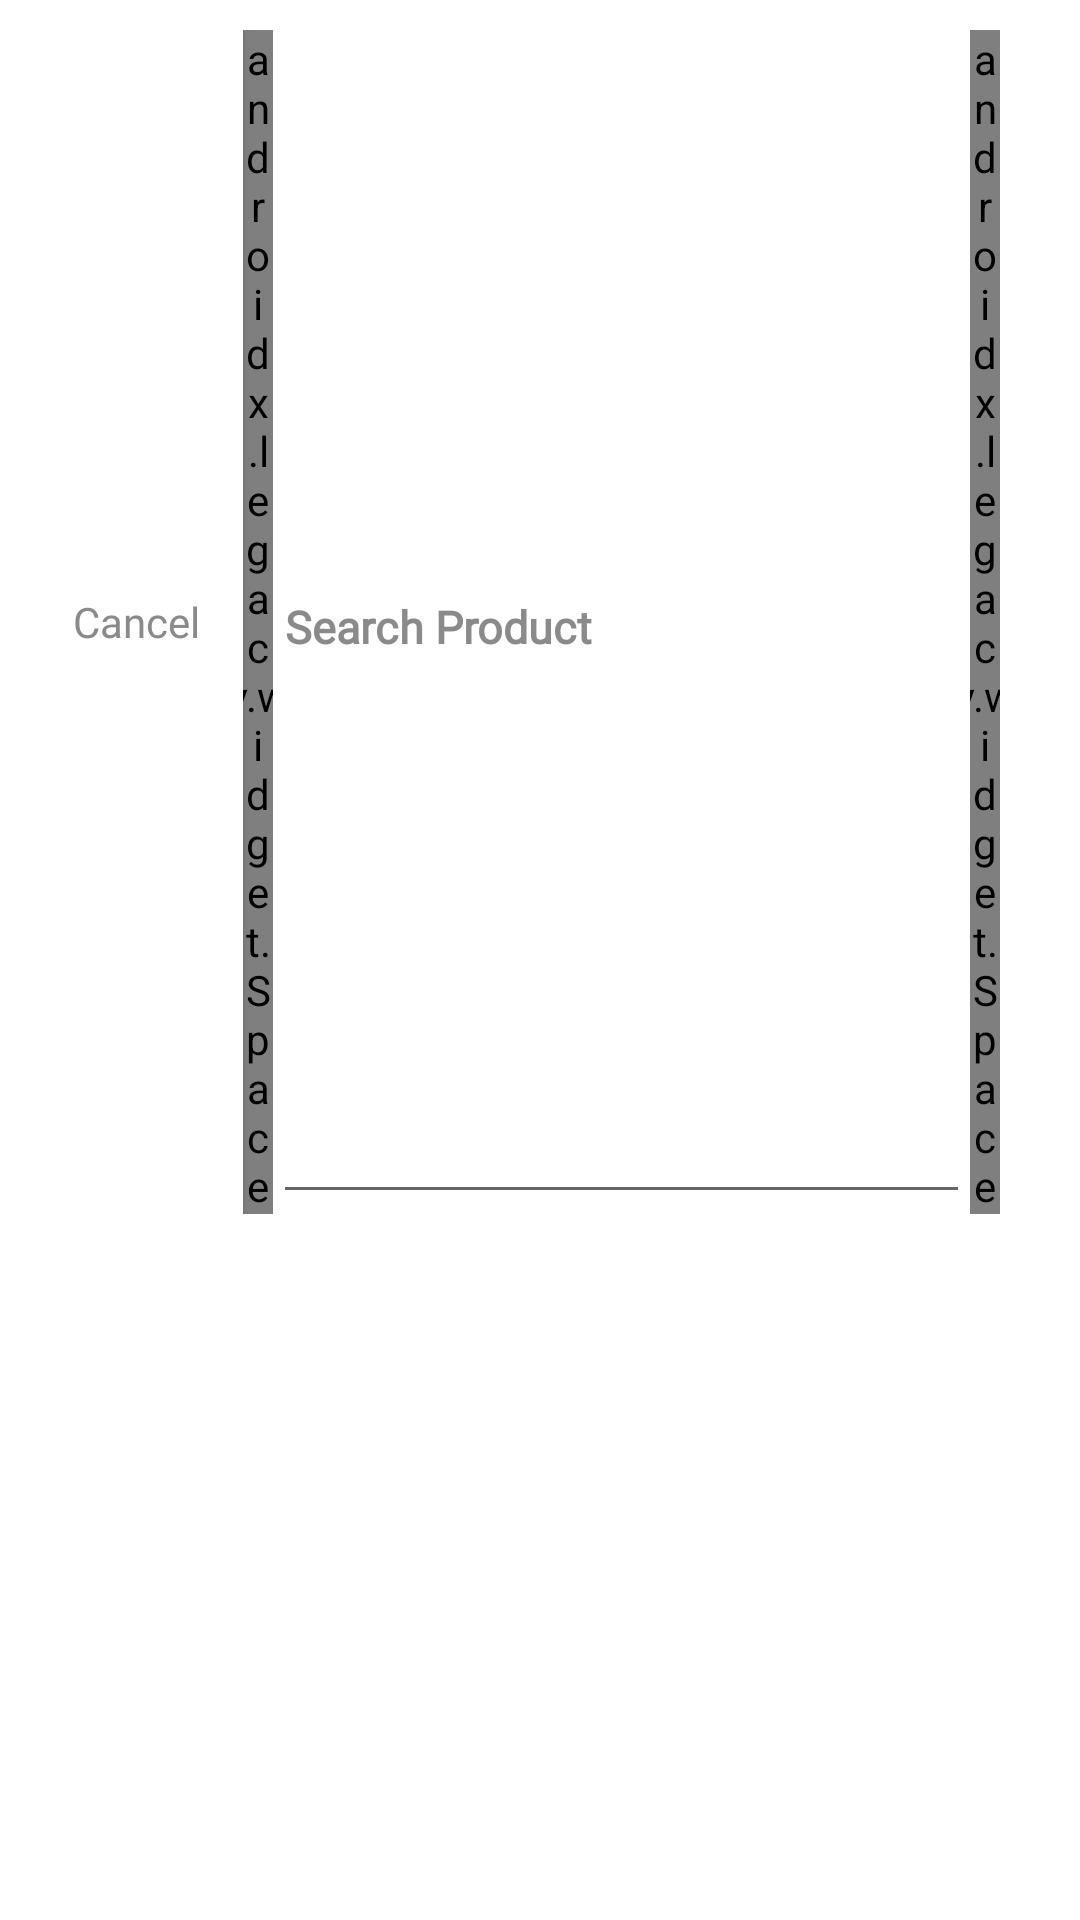

Produce the Android XML layout that renders to this screen, including the resource entries it uses.
<!-- AndroidManifest.xml: application theme Theme.AppCompat.Light.NoActionBar -->
<!-- res/layout/search_product_dialog_layout.xml -->
<?xml version="1.0" encoding="utf-8"?>
<RelativeLayout xmlns:android="http://schemas.android.com/apk/res/android"
    android:layout_width="match_parent"
    android:layout_height="match_parent"
    android:background="@color/white">

    <LinearLayout
        android:layout_width="match_parent"
        android:layout_height="wrap_content"
        android:layout_gravity="center"
        android:gravity="center"
        android:orientation="horizontal"
        android:padding="10dp">

        <Button
            android:id="@+id/btn_cancleSearch_SP"
            android:layout_width="match_parent"
            android:layout_height="match_parent"
            android:layout_weight="5"
            android:text="Cancel"
            android:background="@color/white"
            android:textColor="@color/pale_gray"
            android:fontFamily="@font/varela_round_regular"
            android:textAllCaps="false"
            android:maxLines="@integer/material_motion_duration_short_1"
            android:textDirection="ltr"/>

        <androidx.legacy.widget.Space
            android:layout_width="10dp"
            android:layout_height="match_parent" />

        <EditText
            android:id="@+id/edt_searchProductName_SP"
            android:layout_width="match_parent"
            android:layout_height="match_parent"
            android:layout_weight="2"
            android:fontFamily="@font/varela_round_regular"
            android:hint="Search Product"
            android:textColorHint="@color/pale_gray"
            android:textAlignment="textStart"
            android:textColor="@color/black"
            android:textSize="15dp"
            android:textStyle="bold"
            android:textDirection="ltr"/>

        <androidx.legacy.widget.Space
            android:layout_width="10dp"
            android:layout_height="match_parent" />

        <ImageButton
            android:id="@+id/ibn_searchProduct_SP"
            android:layout_width="match_parent"
            android:layout_height="match_parent"
            android:layout_weight="6"
            android:adjustViewBounds="true"
            android:background="#00FFFFFF"
            android:scaleType="fitCenter"
            android:src="@drawable/img_search" />

    </LinearLayout>

</RelativeLayout>
<!-- resources referenced by this layout -->
<resources>
  <color name="black">#FF000000</color>
  <color name="pale_gray">#8A8A8A</color>
  <color name="white">#FFFFFFFF</color>
</resources>
